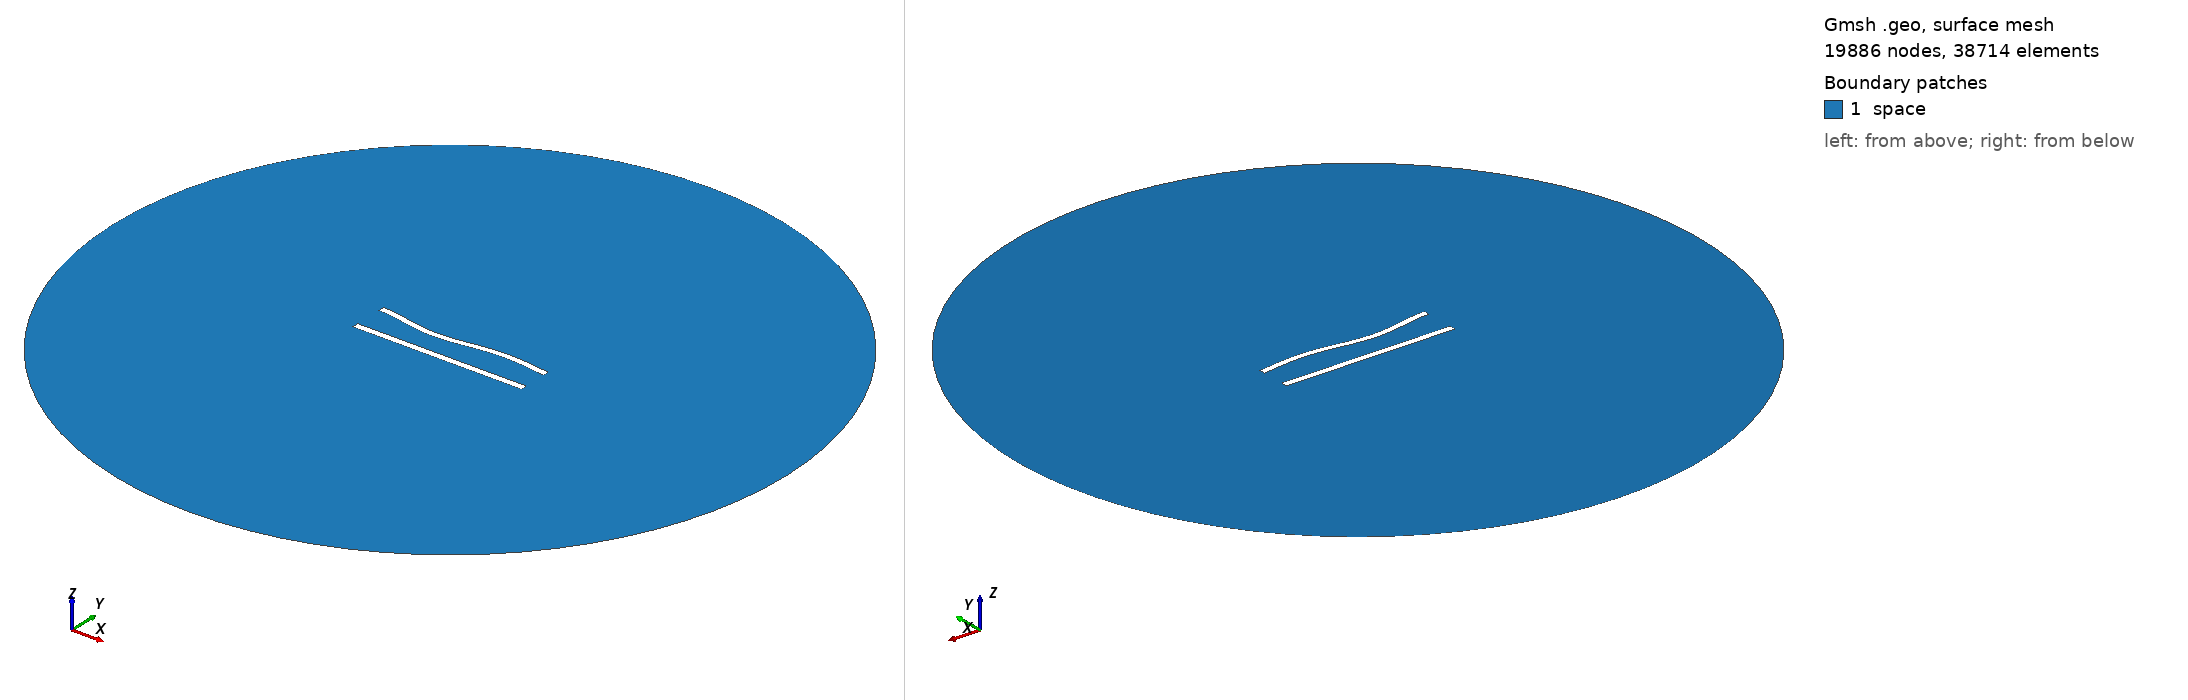

Gmsh geometry script, surface-meshed: 19886 nodes, 38714 surface elements. Boundary patches (legend numbers): 1 space. Left view from above one corner, right view from below the opposite corner. Legend entries are the model's physical surfaces. The drawing asked Gmsh for element sizes between 1% and 20% of the model's largest extent; the script's own settings can give other sizes.

=== 407.geo (drawn) ===
//---------------------------------------
// Geometry kernel
//---------------------------------------

SetFactory("OpenCASCADE");



//---------------------------------------
// Parameters of the geometry
//---------------------------------------

// Overetch of the upper plate
overetch = 0.125;

// Distance between the plates
distance = 20.0;

// Discretization over the x axis (for the deformation)
nx = 50; 

// Length of the plate
L = 100 - overetch; 

// Number of modes
n = 4; 

// 1st mode coefficient
coeff(1) = -1.5;
beta(1) = 0.596864 * 3.1415926535 / L;

// 2nd mode coefficient
coeff(2) = -1.5;
beta(2) = 1.49418 * 3.1415926535 / L;

// 3rd mode coefficient
coeff(3) = -1.5;
beta(3) = 2.50025 * 3.1415926535 / L;

// 4th mode coefficient
coeff(4) = 0.0;
beta(4) = 3.49999 * 3.1415926535 / L;



//---------------------------------------
// Upper plate (deformed rectangle)
//---------------------------------------

// Coordiantes of the upper plate
xmin = -50;
xmax = 50 - overetch;

// Height of the upper plate
yheight = 4 - 2 * overetch;

// Indexes of the points
UpperID[] = {};
LowerID[] = {};
LeftID[] = {};
RightID[] = {};

// Point index
p = 1;

// Horizontal edges
For i In {1:nx}
    x = xmin + (i-1)*(xmax - xmin)/(nx-1);

    y_bottom = distance / 2 + overetch;
    For j In {1:n}
        C = (Cosh(beta(j)*L) + Cos(beta(j)*L)) / (Sinh(beta(j)*L) + Sin(beta(j)*L));
        y_bottom  = y_bottom + coeff(j) * (Cosh(beta(j)*(x+50)) - Cos(beta(j)*(x+50)) - C * (Sinh(beta(j)*(x+50)) - Sin(beta(j)*(x+50))));
    EndFor

    y_top = y_bottom + yheight;

    Point(p) = {x, y_top, 0, 1.0};
    UpperID[i] = p;
    p = p + 1;

    Point(p) = {x, y_bottom, 0, 1.0};
    LowerID[i] = p;
    p = p + 1;
EndFor

// Create point lists
UpperPts[] = {}; LowerPts[] = {};
For i In {1:nx}
  UpperPts[] += {UpperID[i]};
  LowerPts[] += {LowerID[i]};
EndFor

// Build splines
Spline(1) = {UpperPts[]};
Spline(2) = {LowerPts[]};
Line(3) = {LowerPts[nx-1], UpperPts[nx-1]};
Line(4) = {LowerPts[0], UpperPts[0]};

// Build the plane surface
Curve Loop(1) = {2, 3, -1, -4};
Plane Surface(1) = {1};



//---------------------------------------
// Lower plate (rectangle)
//---------------------------------------

// Vertices
Point(1001) = {-50, -distance/2, 0, 1.0};
Point(1002) = { 50, -distance/2, 0, 1.0};
Point(1003) = { 50,  -distance/2 + 4, 0, 1.0};
Point(1004) = {-50,  -distance/2 + 4, 0, 1.0};

// Edges
Line(5) = {1001, 1002};
Line(6) = {1002, 1003};
Line(7) = {1003, 1004};
Line(8) = {1004, 1001};

// Plane surface
Line Loop(2) = {5, 6, 7, 8};
Plane Surface(2) = {2}; 



//---------------------------------------
// Outer (fictious) boundary
//---------------------------------------

// Points
Point(1005) = {0, 0, 0};       // Center
Point(1006) = {200, 0, 0};     // Start point
Point(1007) = {0, 200, 0};     // 90 degrees
Point(1008) = {-200, 0, 0};    // 180 degrees
Point(1009) = {0, -200, 0};    // 270 degrees

// Circle arcs (each needs start, center, end)
Circle(9) = {1006, 1005, 1007};
Circle(10) = {1007, 1005, 1008};
Circle(11) = {1008, 1005, 1009};
Circle(12) = {1009, 1005, 1006};

// Plane surface for the entire domain
Curve Loop(3) = {9, 10, 11, 12};
Surface(3) = {3};

// Subtract the plates from the whole domain to obtain the actual domain where we want to solve the equations
BooleanDifference{ Surface{3}; Delete; }{ Surface{1}; Surface{2}; Delete; }




//---------------------------------------
// Transfinite Lines/Curves
//---------------------------------------

// Set the number of points on the boundaries
r = 6;
d = 0.15;

// Plates
Transfinite Curve {1} = 50*r/4 Using Progression 1;
Transfinite Line {2} = 50*r Using Progression 1;
Transfinite Curve {3, 4} = 2*r Using Progression 1+d;
Transfinite Line {5} = 50*r/4 Using Progression 1;
Transfinite Line {7} = 50*r Using Progression 1;
Transfinite Line {6} = 2*r Using Progression 1-d;
Transfinite Line {8} = 2*r Using Progression 1+d;

// Outer boundary
Transfinite Line {9, 10, 11, 12} = 20 Using Progression 1;



//---------------------------------------
// Physical groups
//---------------------------------------                

// Physical curves (boundaries)
Physical Line("force_segment", 10) = {2};
Physical Line("upper_plate", 11) = {1, 3, 4};
Physical Line("lower_plate", 12) = {5, 6, 7, 8};
Physical Line("boundary", 20) = {9, 10, 11, 12};

// Physical Surfaces
Physical Surface("space", 30) = {3};



//---------------------------------------
// 6. Generate the Mesh
//---------------------------------------

// 2D mesh generation
Mesh 2;
